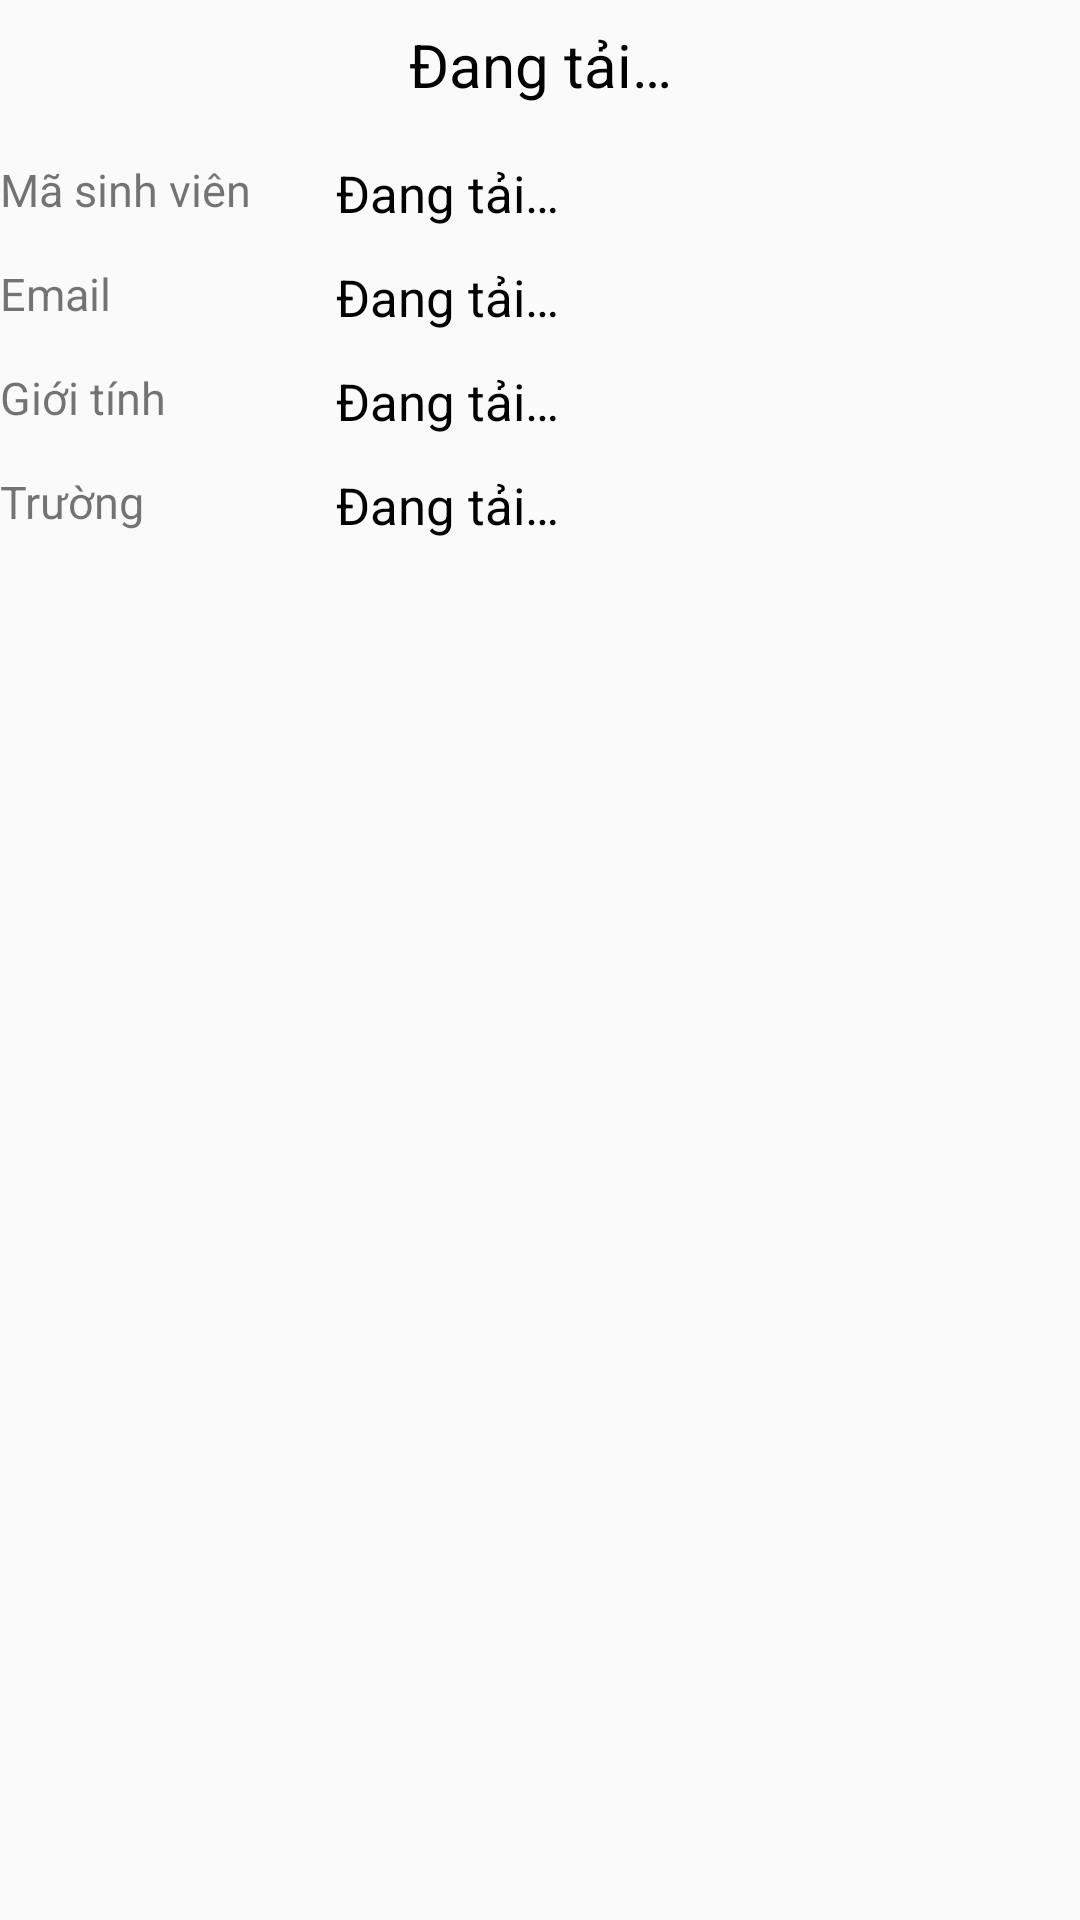

Layout XML and referenced resources for this Android screen:
<!-- AndroidManifest.xml: application theme Theme.STLTDD -->
<!-- res/layout/fragment_chitietsv.xml -->
<?xml version="1.0" encoding="utf-8"?>
<FrameLayout xmlns:android="http://schemas.android.com/apk/res/android"
    xmlns:tools="http://schemas.android.com/tools"
    android:layout_width="match_parent"
    android:layout_height="match_parent"
    android:background="#FAFAFA"
    xmlns:app="http://schemas.android.com/apk/res-auto"
    tools:context=".ChiTietSVFragment">

    
    <androidx.constraintlayout.widget.ConstraintLayout
        android:layout_width="match_parent"
        android:layout_height="match_parent">
        <TextView
            android:layout_width="wrap_content"
            android:layout_height="wrap_content"
            android:id="@+id/tvStudentName"
            app:layout_constraintStart_toStartOf="parent"
            app:layout_constraintEnd_toEndOf="parent"
            app:layout_constraintTop_toTopOf="parent"
            android:layout_marginTop="8dp"
            android:textSize="20sp"
            android:textColor="@color/black"
            android:text="@string/tvLoading"
            android:textAlignment="center"/>

        <RelativeLayout
            android:id="@+id/rlStudentUid"
            android:layout_width="match_parent"
            android:layout_height="wrap_content"
            android:orientation="horizontal"
            app:layout_constraintTop_toBottomOf="@+id/tvStudentName"
            android:layout_marginTop="18dp">
            <TextView
                android:layout_width="wrap_content"
                android:layout_height="wrap_content"
                android:layout_alignParentLeft="true"
                android:textSize="15sp"
                android:text="@string/tvStudentUid"/>

            <TextView
                android:id="@+id/tvStudentUid"
                android:layout_width="wrap_content"
                android:layout_height="wrap_content"
                android:layout_marginStart="112dp"
                android:text="@string/tvLoading"
                android:textColor="@color/black"
                android:textSize="17sp" />
        </RelativeLayout>

        <RelativeLayout
            android:id="@+id/rlStudentEmail"
            android:layout_width="match_parent"
            android:layout_height="wrap_content"
            android:orientation="horizontal"
            app:layout_constraintTop_toBottomOf="@+id/rlStudentUid"
            android:layout_marginTop="12dp">
            <TextView
                android:layout_width="wrap_content"
                android:layout_height="wrap_content"
                android:layout_alignParentLeft="true"
                android:textSize="15sp"
                android:text="@string/tvStudentEmail"/>
            <TextView
                android:id="@+id/tvStudentEmail"
                android:layout_width="wrap_content"
                android:layout_height="wrap_content"
                android:layout_marginStart="112dp"
                android:textColor="@color/black"
                android:textSize="17sp"
                android:text="@string/tvLoading"/>
        </RelativeLayout>

        <RelativeLayout
            android:id="@+id/rlStudentGender"
            android:layout_width="match_parent"
            android:layout_height="wrap_content"
            android:orientation="horizontal"
            app:layout_constraintTop_toBottomOf="@+id/rlStudentEmail"
            android:layout_marginTop="12dp">
            <TextView
                android:layout_width="wrap_content"
                android:layout_height="wrap_content"
                android:layout_alignParentLeft="true"
                android:textSize="15sp"
                android:text="@string/tvStudentGender"/>
            <TextView
                android:id="@+id/tvStudentGender"
                android:layout_width="wrap_content"
                android:layout_height="wrap_content"
                android:layout_marginStart="112dp"
                android:textColor="@color/black"
                android:textSize="17sp"
                android:text="@string/tvLoading"/>
        </RelativeLayout>

        <RelativeLayout
            android:id="@+id/rlStudentSchool"
            android:layout_width="match_parent"
            android:layout_height="wrap_content"
            android:orientation="horizontal"
            app:layout_constraintTop_toBottomOf="@+id/rlStudentGender"
            android:layout_marginTop="12dp">
            <TextView
                android:layout_width="wrap_content"
                android:layout_height="wrap_content"
                android:layout_alignParentLeft="true"
                android:textSize="15sp"
                android:text="@string/tvStudentSchool"/>
            <TextView
                android:id="@+id/tvStudentSchool"
                android:layout_width="wrap_content"
                android:layout_height="wrap_content"
                android:layout_marginStart="112dp"
                android:textColor="@color/black"
                android:textSize="17sp"
                android:text="@string/tvLoading"/>
        </RelativeLayout>

    </androidx.constraintlayout.widget.ConstraintLayout>

</FrameLayout>
<!-- resources referenced by this layout -->
<resources>
  <string name="tvLoading">Đang tải…</string>
  <string name="tvStudentEmail">Email</string>
  <string name="tvStudentGender">Giới tính</string>
  <string name="tvStudentSchool">Trường</string>
  <string name="tvStudentUid">Mã sinh viên</string>
  <style name="Theme.STLTDD" parent="Theme.MaterialComponents.Light.NoActionBar.Bridge">
          
          <item name="colorPrimary">@color/purple_500</item>
          <item name="colorPrimaryVariant">@color/purple_700</item>
          <item name="colorOnPrimary">@color/white</item>
          
          <item name="colorSecondary">@color/teal_200</item>
          <item name="colorSecondaryVariant">@color/teal_700</item>
          <item name="colorOnSecondary">@color/black</item>
          
          <item name="android:statusBarColor" tools:targetApi="l">?attr/colorPrimaryVariant</item>
          
      </style>
  <!-- not gathered from this repository: default colours our renderer supplied (Android Studio template values) -->
  <color name="purple_500">#FF6200EE</color>
  <color name="purple_700">#FF3700B3</color>
  <color name="teal_200">#FF03DAC5</color>
  <color name="teal_700">#FF018786</color>
  <color name="black">#FF000000</color>
  <color name="white">#FFFFFFFF</color>
</resources>
